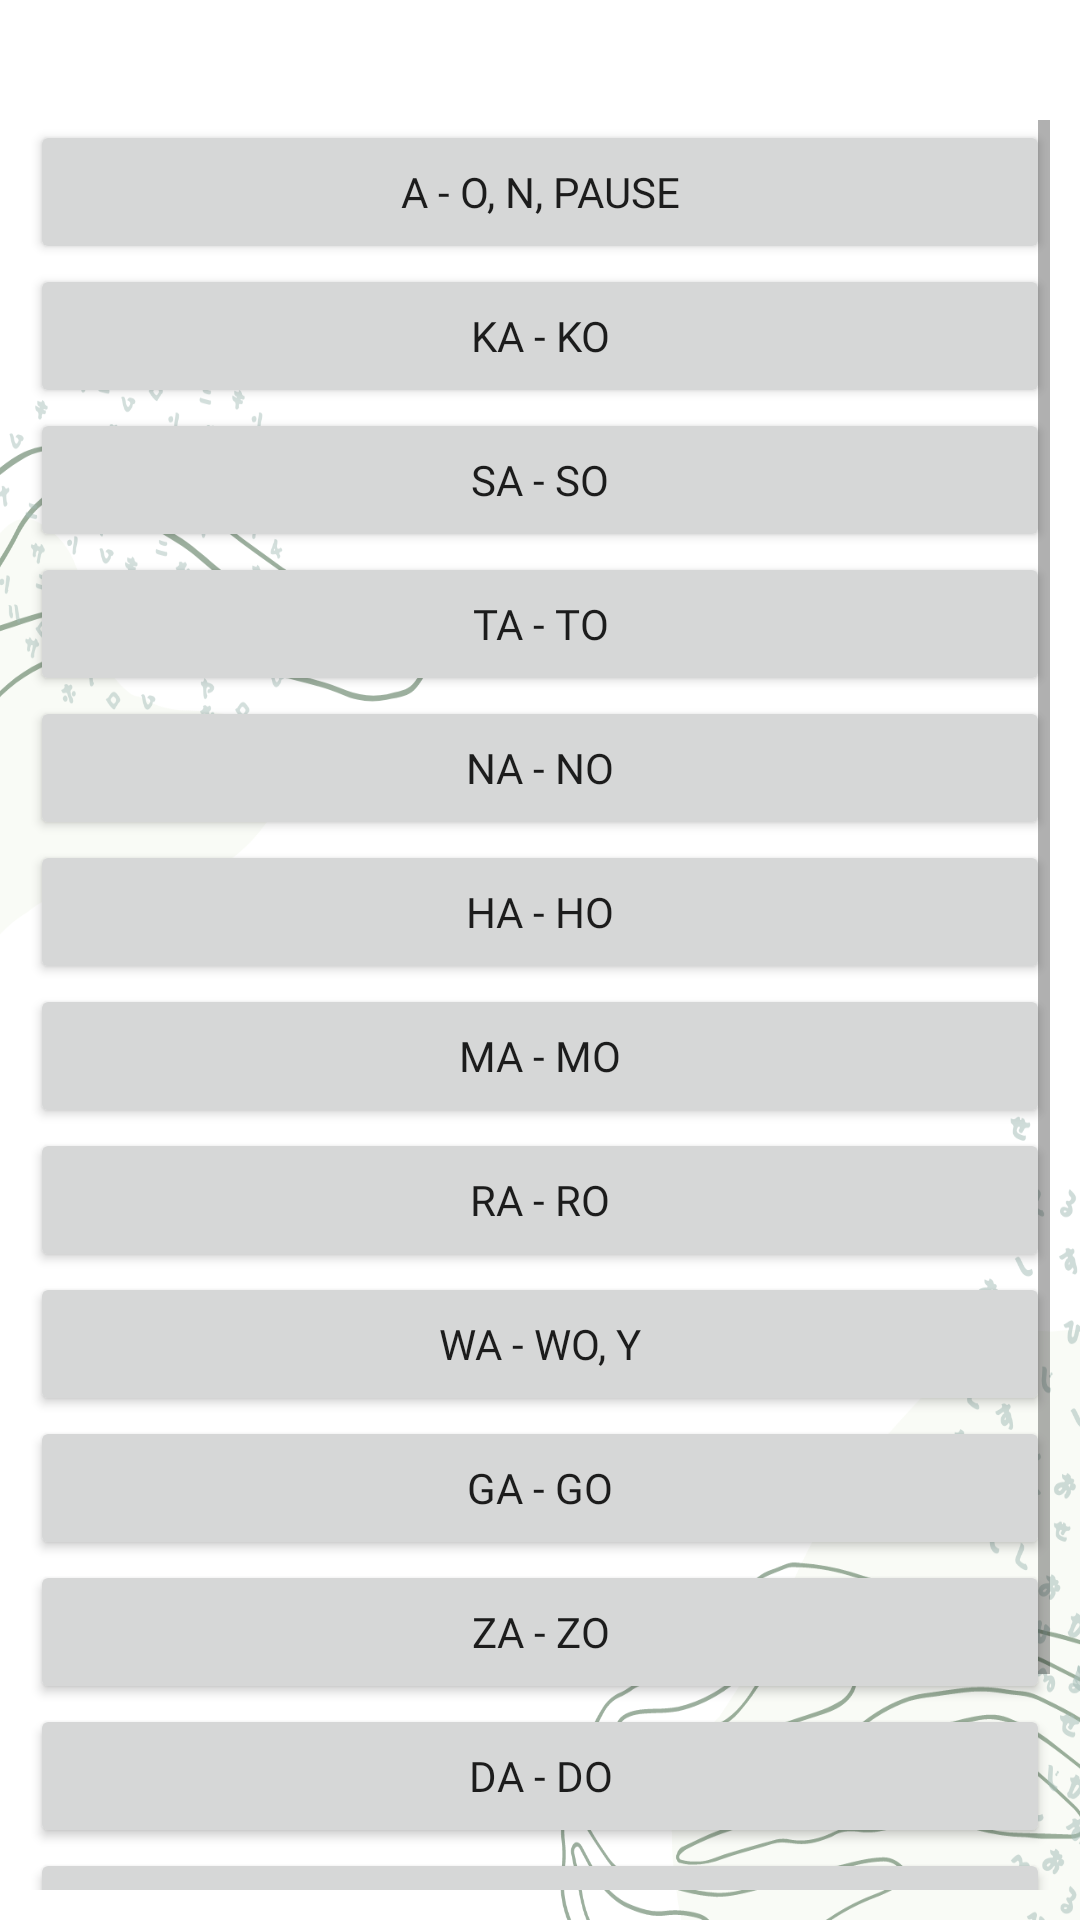

Produce the Android XML layout that renders to this screen, including the resource entries it uses.
<!-- AndroidManifest.xml: application theme Theme.TestApp -->
<!-- res/layout/activity_options.xml -->
<?xml version="1.0" encoding="utf-8"?>
<androidx.constraintlayout.widget.ConstraintLayout xmlns:android="http://schemas.android.com/apk/res/android"
    xmlns:app="http://schemas.android.com/apk/res-auto"
    android:layout_width="match_parent"
    android:layout_height="match_parent"
    android:background="@drawable/background_abstract">

    <ScrollView
        android:layout_width="match_parent"
        android:layout_height="match_parent"
        android:layout_marginStart="10dp"
        android:layout_marginTop="40dp"
        android:layout_marginEnd="10dp"
        android:layout_marginBottom="10dp"
        app:layout_constraintBottom_toBottomOf="parent"
        app:layout_constraintEnd_toEndOf="parent"
        app:layout_constraintStart_toStartOf="parent"
        app:layout_constraintTop_toTopOf="parent">

        <LinearLayout
            android:layout_width="match_parent"
            android:layout_height="wrap_content"
            android:orientation="vertical">

            <Button
                android:id="@+id/abutton"
                android:layout_width="match_parent"
                android:layout_height="wrap_content"
                android:fontFamily="@font/maven_pro_medium"
                android:paddingTop="10dp"
                android:text="@string/atext" />

            <Button
                android:id="@+id/kbutton"
                android:layout_width="match_parent"
                android:layout_height="wrap_content"
                android:fontFamily="@font/maven_pro_medium"
                android:text="@string/ktext" />

            <Button
                android:id="@+id/sbutton"
                android:layout_width="match_parent"
                android:layout_height="wrap_content"
                android:fontFamily="@font/maven_pro_medium"
                android:text="@string/stext" />

            <Button
                android:id="@+id/tbutton"
                android:layout_width="match_parent"
                android:layout_height="wrap_content"
                android:fontFamily="@font/maven_pro_medium"
                android:text="@string/ttext" />

            <Button
                android:id="@+id/nbutton"
                android:layout_width="match_parent"
                android:layout_height="wrap_content"
                android:fontFamily="@font/maven_pro_medium"
                android:text="@string/ntext" />

            <Button
                android:id="@+id/hbutton"
                android:layout_width="match_parent"
                android:layout_height="wrap_content"
                android:fontFamily="@font/maven_pro_medium"
                android:text="@string/htext" />

            <Button
                android:id="@+id/mbutton"
                android:layout_width="match_parent"
                android:layout_height="wrap_content"
                android:fontFamily="@font/maven_pro_medium"
                android:text="@string/mtext" />

            <Button
                android:id="@+id/rbutton"
                android:layout_width="match_parent"
                android:layout_height="wrap_content"
                android:fontFamily="@font/maven_pro_medium"
                android:text="@string/rtext" />

            <Button
                android:id="@+id/ywbutton"
                android:layout_width="match_parent"
                android:layout_height="wrap_content"
                android:fontFamily="@font/maven_pro_medium"
                android:text="@string/wtext" />

            <Button
                android:id="@+id/gbutton"
                android:layout_width="match_parent"
                android:layout_height="wrap_content"
                android:fontFamily="@font/maven_pro_medium"
                android:text="@string/gtext" />

            <Button
                android:id="@+id/zbutton"
                android:layout_width="match_parent"
                android:layout_height="wrap_content"
                android:fontFamily="@font/maven_pro_medium"
                android:text="@string/ztext" />

            <Button
                android:id="@+id/dbutton"
                android:layout_width="match_parent"
                android:layout_height="wrap_content"
                android:fontFamily="@font/maven_pro_medium"
                android:text="@string/dtext" />

            <Button
                android:id="@+id/bbutton"
                android:layout_width="match_parent"
                android:layout_height="wrap_content"
                android:fontFamily="@font/maven_pro_medium"
                android:text="@string/btext" />

            <Button
                android:id="@+id/pbutton"
                android:layout_width="match_parent"
                android:layout_height="wrap_content"
                android:fontFamily="@font/maven_pro_medium"
                android:text="@string/ptext" />

        </LinearLayout>
    </ScrollView>

</androidx.constraintlayout.widget.ConstraintLayout>
<!-- resources referenced by this layout -->
<resources>
  <!-- drawable background_abstract: png bitmap (drawable, 181752 bytes) -->
  <string name="atext">a - o, n, pause</string>
  <string name="btext">ba - bo</string>
  <string name="dtext">da - do</string>
  <string name="gtext">ga - go</string>
  <string name="htext">ha - ho</string>
  <string name="ktext">ka - ko</string>
  <string name="mtext">ma - mo</string>
  <string name="ntext">na - no</string>
  <string name="ptext">pa - po</string>
  <string name="rtext">ra - ro</string>
  <string name="stext">sa - so</string>
  <string name="ttext">ta - to</string>
  <string name="wtext">wa - wo, y</string>
  <string name="ztext">za - zo</string>
  <style name="Theme.TestApp" parent="Theme.MaterialComponents.DayNight.DarkActionBar">
          
          <item name="colorPrimary">@color/dull_green</item>
          <item name="colorPrimaryVariant">@color/faded_mint</item>
          <item name="colorOnPrimary">@color/white</item>
          
          <item name="colorSecondary">@color/brown_grey</item>
          <item name="colorSecondaryVariant">@color/gold</item>
          <item name="colorOnSecondary">@color/faded_mint</item>
          
          <item name="android:statusBarColor" tools:targetApi="l">?attr/colorPrimaryVariant</item>
          
      </style>
  <color name="dull_green">#39603D</color>
  <color name="faded_mint">#A3BCB6</color>
  <color name="white">#FFFFFFFF</color>
  <color name="brown_grey">#3C403D</color>
  <color name="gold">#FFBB00</color>
</resources>
